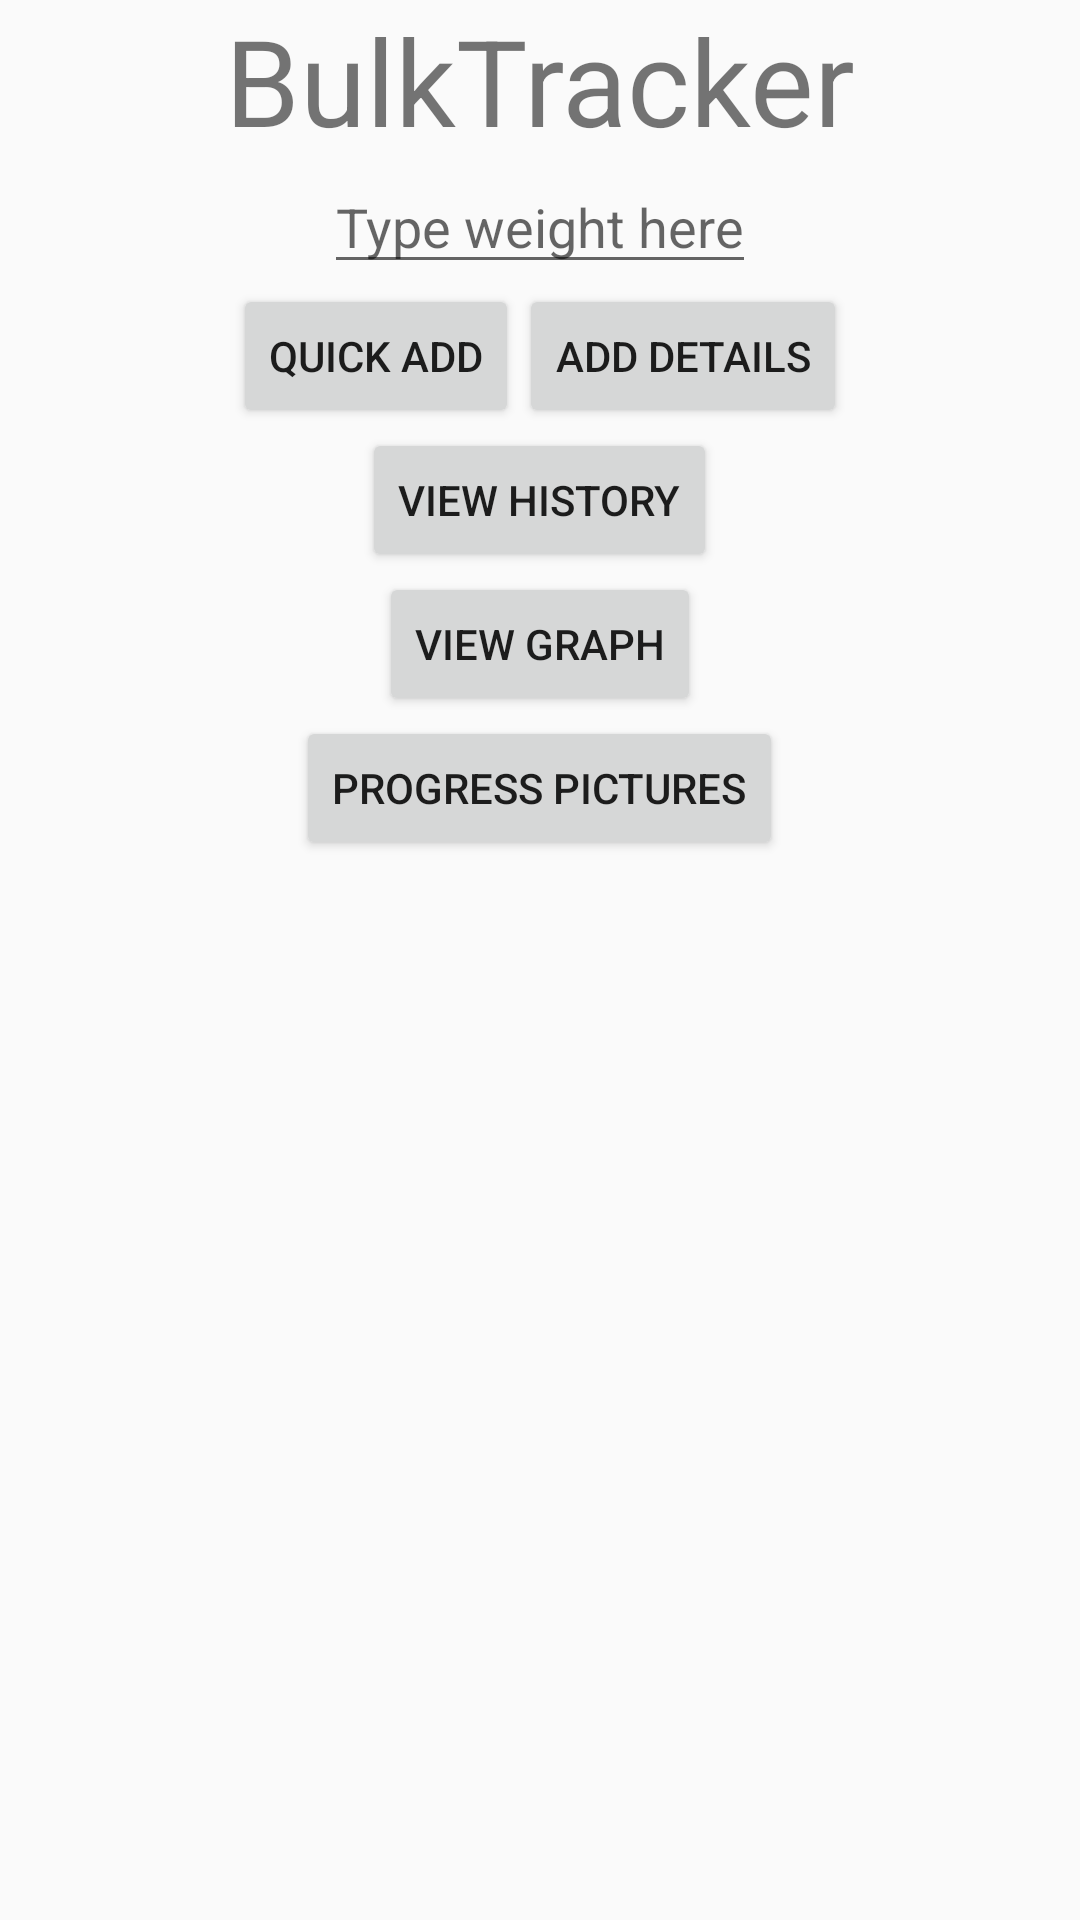

Android layout source for this screen:
<!-- AndroidManifest.xml: application theme AppTheme -->
<!-- res/layout/activity_main.xml -->
<LinearLayout xmlns:android="http://schemas.android.com/apk/res/android"
    xmlns:tools="http://schemas.android.com/tools" android:layout_width="match_parent"
    android:layout_height="match_parent" android:paddingLeft="@dimen/activity_horizontal_margin"
    android:paddingRight="@dimen/activity_horizontal_margin"
    android:paddingTop="@dimen/activity_vertical_margin"
    android:paddingBottom="@dimen/activity_vertical_margin" tools:context=".MainActivity"
    android:gravity="center_horizontal"
    android:orientation="vertical">

    <TextView android:text="@string/app_name" android:layout_width="fill_parent"
        android:layout_height="wrap_content" android:gravity="center"
        android:textSize="40sp"/>

    <EditText android:inputType="numberDecimal" android:layout_width="wrap_content"
        android:layout_height="wrap_content" android:hint="@string/weight_hint"
        android:id="@+id/weightValue" />

    <LinearLayout
        android:layout_width="fill_parent"
        android:layout_height="wrap_content"
        android:orientation="horizontal"
        android:gravity="center_horizontal">
        <Button android:text="@string/quick_add" android:layout_width="wrap_content"
            android:layout_height="wrap_content" android:onClick="logWeight"/>
        <Button android:text="@string/add_details" android:layout_width="wrap_content"
            android:layout_height="wrap_content" android:onClick="showWeightEntryActivity"></Button>
    </LinearLayout>

    <Button android:text="@string/view_history" android:layout_width="wrap_content"
        android:layout_height="wrap_content" android:onClick="showWeightHistoryActivity"/>

    <Button android:text="@string/view_graph" android:layout_width="wrap_content"
        android:layout_height="wrap_content" android:onClick="showGraphViewActivity" />

    <Button android:text="@string/progress_pictures" android:layout_width="wrap_content"
        android:layout_height="wrap_content" android:onClick="showPictureGalleryActivity" />

</LinearLayout>
<!-- resources referenced by this layout -->
<resources>
  <string name="add_details">Add details</string>
  <string name="app_name">BulkTracker</string>
  <string name="progress_pictures">Progress pictures</string>
  <string name="quick_add">Quick add</string>
  <string name="view_graph">View graph</string>
  <string name="view_history">View history</string>
  <string name="weight_hint">Type weight here</string>
  <style name="AppTheme" parent="Theme.AppCompat.Light.DarkActionBar">
      </style>
</resources>
